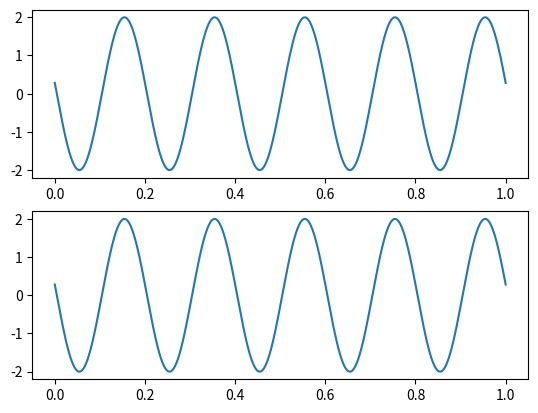

Write Python code to recreate this figure. (Note: this script raises an exception after producing the figure.)
import numpy as np
import matplotlib.pyplot as plt

semnal_sinus = lambda t: 2 * np.sin(2 * np.pi * 5 * t + 3)
semnal_cosinus = lambda t: 2 * np.cos(2 * np.pi * 5 * t + 3 - np.pi / 2)

esantioane = np.linspace(0, 1, 5000)

fig, ax = plt.subplots(2)

ax[0].plot(esantioane, semnal_sinus(esantioane))
ax[1].plot(esantioane, semnal_cosinus(esantioane))

plt.savefig("ex1/ex1.pdf")
plt.show()
